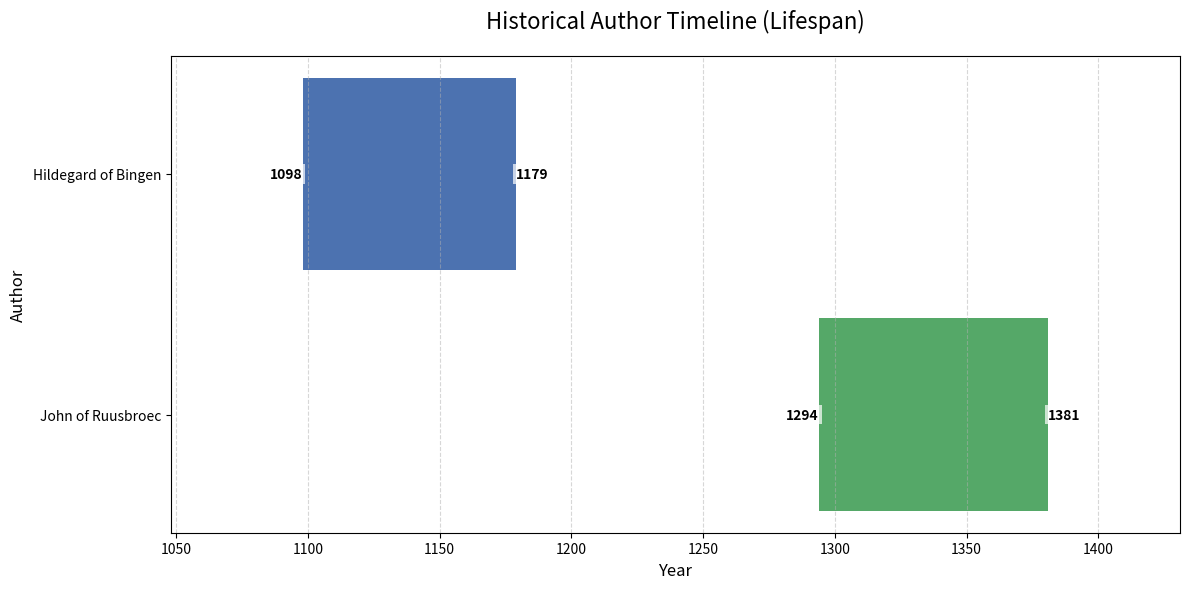

Write the Python code that produced this figure. (Note: this script raises an exception after producing the figure.)
import pandas as pd
import matplotlib.pyplot as plt
import os

def generate_author_timeline(authors_data):
    """
    Generates and saves a horizontal bar chart visualizing the lifespans (timeline) of authors.

    Args:
        authors_data (list of tuples): A list where each tuple contains
                                       (Author Name, Birth Year, Death Year).
                                       Example: [('John of Ruusbroec', 1294, 1381), ...]
    """

    # 1. Load data into a pandas DataFrame
    df = pd.DataFrame(authors_data, columns=['Author', 'Birth_Year', 'Death_Year'])

    # 2. Calculate the lifespan (duration for the bar length)
    df['Lifespan'] = df['Death_Year'] - df['Birth_Year']

    # 3. Sort by Birth Year chronologically for visualization clarity
    df_sorted = df.sort_values(by='Birth_Year', ascending=True).reset_index(drop=True)

    # 4. Create the visualization (Gantt-style timeline)
    plt.figure(figsize=(12, 6))

    # Plot the horizontal bars
    # 'left' sets the start position of the bar (Birth Year)
    # The bar width is the 'Lifespan'
    bars = plt.barh(
        df_sorted['Author'],
        df_sorted['Lifespan'],
        left=df_sorted['Birth_Year'],
        color=['#4C72B0', '#55A868', '#C44E52', '#8172B2', '#CCB974', '#64B5CD'] # A color cycle
    )

    # 5. Add text labels for start and end years
    for bar in bars:
        # Get bar properties
        y_pos = bar.get_y() + bar.get_height() / 2
        birth_year = int(bar.get_x())
        lifespan = bar.get_width()
        death_year = int(birth_year + lifespan)

        # Place the Birth Year label (aligned right)
        plt.text(birth_year, y_pos, str(birth_year), ha='right', va='center',
                 fontsize=10, color='black', fontweight='bold', bbox=dict(facecolor='white', alpha=0.7, edgecolor='none', pad=2))

        # Place the Death Year label (aligned left)
        plt.text(death_year, y_pos, str(death_year), ha='left', va='center',
                 fontsize=10, color='black', fontweight='bold', bbox=dict(facecolor='white', alpha=0.7, edgecolor='none', pad=2))


    # 6. Final chart formatting
    plt.title('Historical Author Timeline (Lifespan)', fontsize=16, pad=20)
    plt.xlabel('Year', fontsize=12)
    plt.ylabel('Author', fontsize=12)

    # Add a slight margin to the x-axis limits for better label visibility
    min_year = df_sorted['Birth_Year'].min()
    max_year = df_sorted['Death_Year'].max()
    plt.xlim(min_year - 50, max_year + 50)

    plt.grid(axis='x', linestyle='--', alpha=0.5)

    # Invert y-axis to list the earliest author at the top
    plt.gca().invert_yaxis()

    plt.tight_layout()

    # 7. Save the plot to a file
    output_filename = 'authors_timeline_chart.png'
    plt.savefig(output_filename)
    print(f"Timeline chart successfully saved as '{output_filename}'")
    print("\nDataFrame:")
    print(df_sorted[['Author', 'Birth_Year', 'Death_Year', 'Lifespan']].to_markdown(index=False))


# --- Sample Data (You can modify this list) ---
# Format: (Name, Birth Year, Death Year)
sample_authors = [
    ('John of Ruusbroec', 1294, 1381),
    ('Hildegard of Bingen', 1098, 1179),

]

if __name__ == '__main__':
    # Ensure dependencies are installed: pip install pandas matplotlib
    generate_author_timeline(sample_authors)
